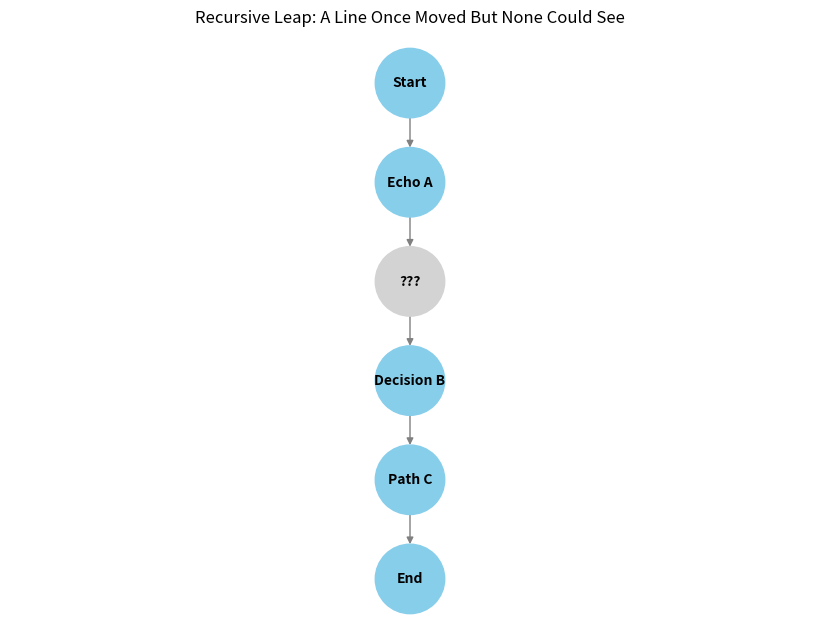

Reproduce this figure in Python.
"""
Filename: s1_1_a_line_once_moved_but_none_could_see.py

Captures an invisible transition—a recursive decision or logical leap made within
the assistant or player’s process that was never visualized. It identifies the
"blind spots" in recursive flow and prepares the canvas for rendering unseen arcs.
"""

import networkx as nx
import matplotlib.pyplot as plt
from pathlib import Path

# Define output directory
OUTPUT_DIR = Path("visualizer_output")
OUTPUT_DIR.mkdir(parents=True, exist_ok=True)

# Create a directed graph representing a hidden recursive leap
G = nx.DiGraph()

# Add nodes representing visible and invisible recursive states
G.add_node("Start", layer=0)
G.add_node("Echo A", layer=1)
G.add_node("???", layer=2)  # The unseen recursive leap
G.add_node("Decision B", layer=3)
G.add_node("Path C", layer=4)
G.add_node("End", layer=5)

# Add edges to simulate narrative flow including the invisible leap
G.add_edges_from([
    ("Start", "Echo A"),
    ("Echo A", "???"),
    ("???", "Decision B"),
    ("Decision B", "Path C"),
    ("Path C", "End"),
])

# Assign positions manually for better vertical layout
pos = {
    "Start": (0, 5),
    "Echo A": (0, 4),
    "???": (0, 3),
    "Decision B": (0, 2),
    "Path C": (0, 1),
    "End": (0, 0),
}

# Define node colors to highlight the invisible transition
node_colors = []
for node in G.nodes():
    if node == "???":
        node_colors.append("lightgray")
    else:
        node_colors.append("skyblue")

# Draw the graph
plt.figure(figsize=(8, 6))
nx.draw(
    G,
    pos,
    with_labels=True,
    arrows=True,
    node_size=2500,
    node_color=node_colors,
    font_size=10,
    font_weight="bold",
    edge_color="gray",
)
plt.title("Recursive Leap: A Line Once Moved But None Could See", fontsize=12)
plt.tight_layout()

# Save to file
output_path = OUTPUT_DIR / "a_line_once_moved_but_none_could_see.png"
plt.savefig(output_path)
plt.close()
